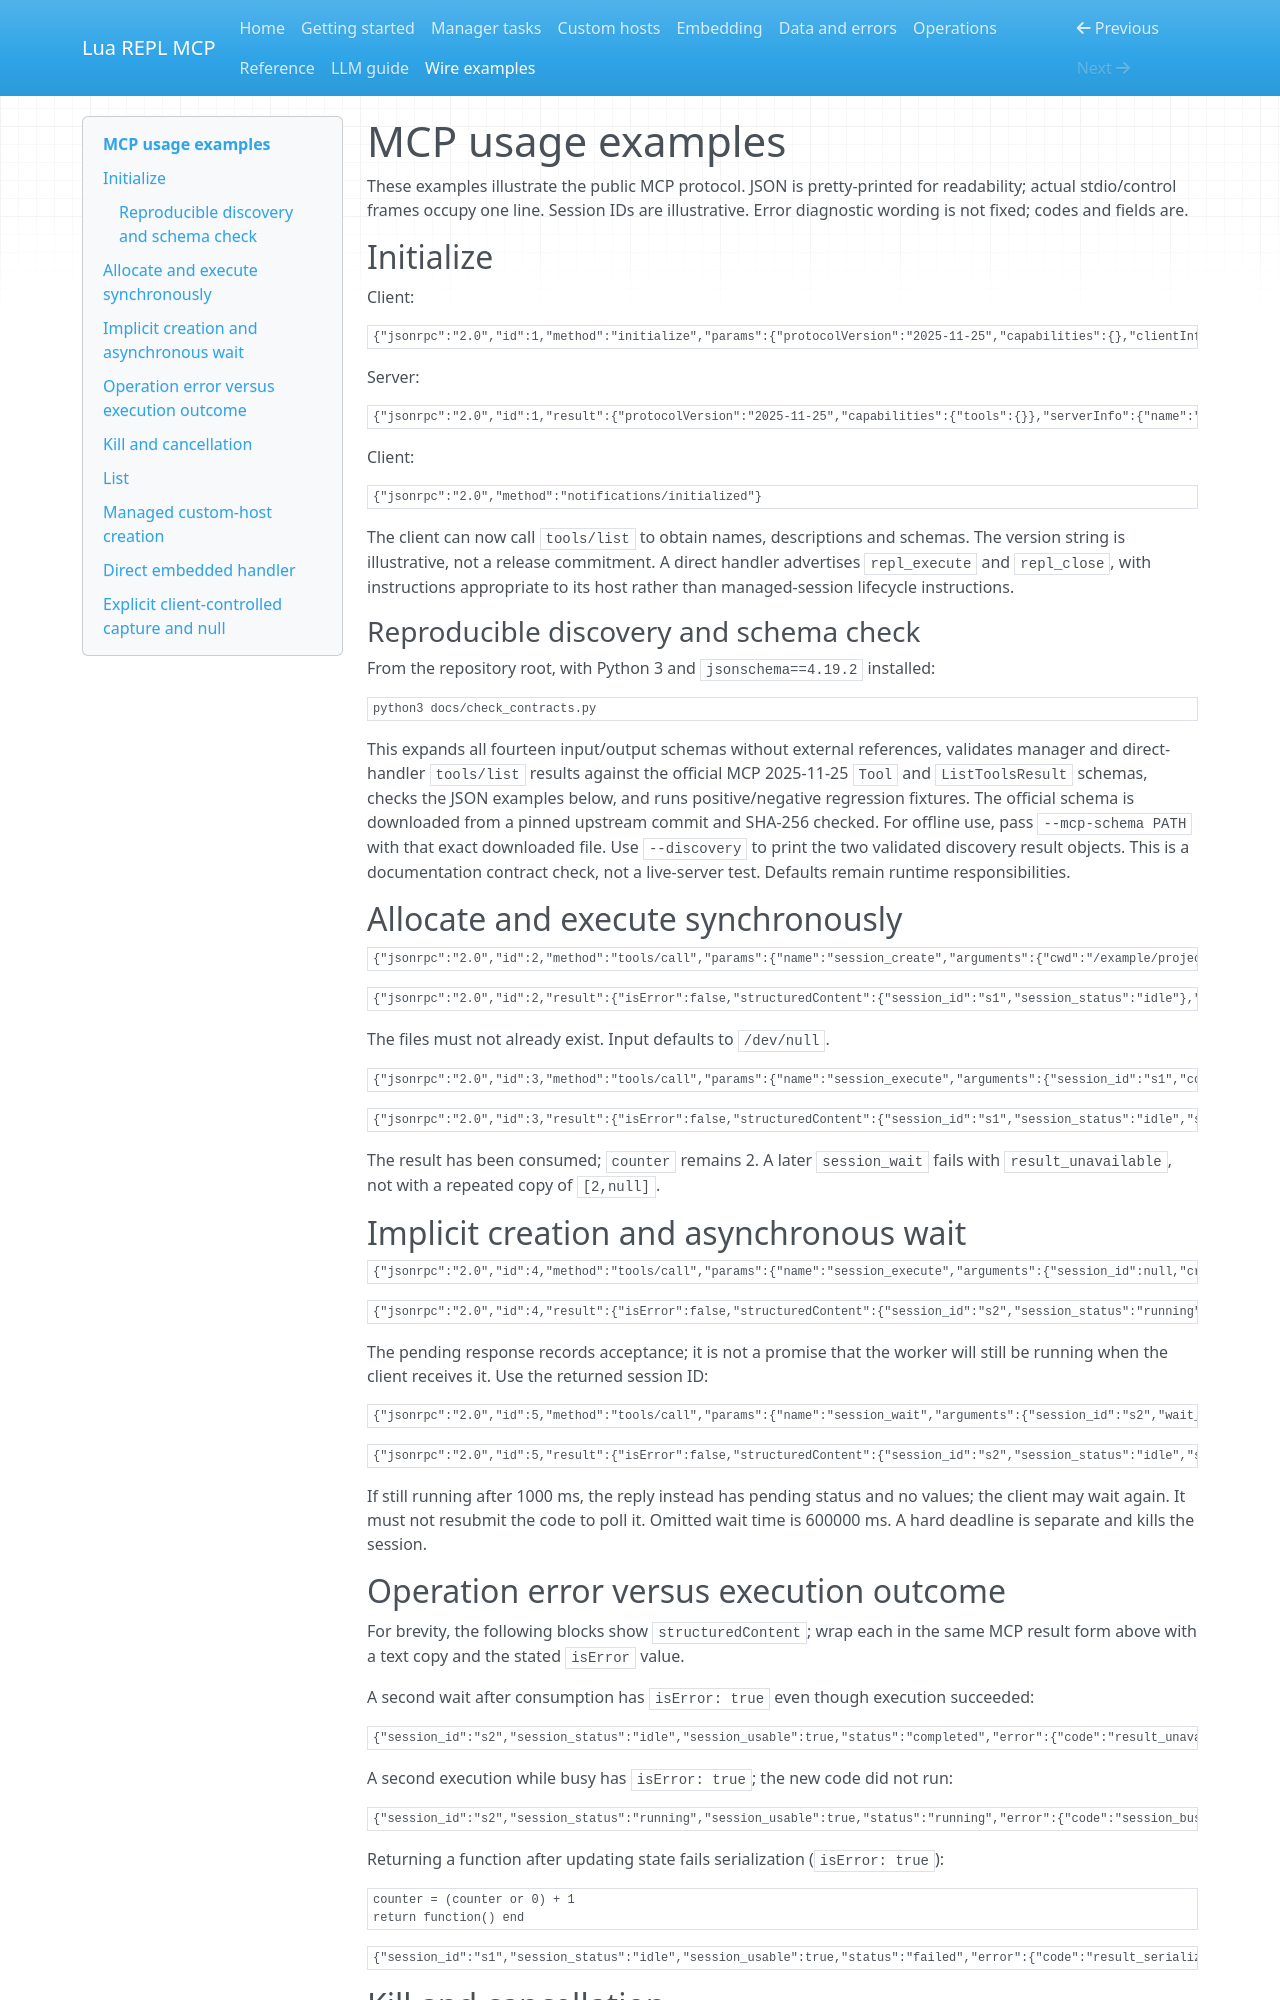

repository: salva/lua-repl-mcp · page: docs/MCP_EXAMPLES/index.html · generator: mkdocs

# MCP usage examples

These examples illustrate the public MCP protocol. JSON is pretty-printed
for readability; actual stdio/control frames occupy one line. Session IDs are
illustrative. Error diagnostic wording is not fixed; codes and fields are.

## Initialize

Client:

```json
{"jsonrpc":"2.0","id":1,"method":"initialize","params":{"protocolVersion":"2025-11-25","capabilities":{},"clientInfo":{"name":"example-client","version":"1.0"}}}
```

Server:

```json
{"jsonrpc":"2.0","id":1,"result":{"protocolVersion":"2025-11-25","capabilities":{"tools":{}},"serverInfo":{"name":"lua-repl-mcp","version":"0.1.0"},"instructions":"Lua globals persist per session. Use explicit return for values. Results are consumed when returned. Request cancellation kills the associated managed session; wait-timeout expiry does not."}}
```

Client:

```json
{"jsonrpc":"2.0","method":"notifications/initialized"}
```

The client can now call `tools/list` to obtain names, descriptions and schemas.
The version string is illustrative, not a release commitment. A direct handler
advertises `repl_execute` and `repl_close`, with instructions appropriate to its
host rather than managed-session lifecycle instructions.

### Reproducible discovery and schema check

From the repository root, with Python 3 and `jsonschema==4.19.2` installed:

```sh
python3 docs/check_contracts.py
```

This expands all fourteen input/output schemas without external references,
validates manager and direct-handler `tools/list` results against the official
MCP 2025-11-25 `Tool` and `ListToolsResult` schemas, checks the JSON examples
below, and runs positive/negative regression fixtures. The official schema is
downloaded from a pinned upstream commit and SHA-256 checked. For offline use,
pass `--mcp-schema PATH` with that exact downloaded file. Use `--discovery` to
print the two validated discovery result objects. This is a documentation
contract check, not a live-server test. Defaults remain runtime responsibilities.

## Allocate and execute synchronously

```json
{"jsonrpc":"2.0","id":2,"method":"tools/call","params":{"name":"session_create","arguments":{"cwd":"/example/project","stdout_path":"run.stdout","stderr_path":"run.stderr"}}}
```

```json
{"jsonrpc":"2.0","id":2,"result":{"isError":false,"structuredContent":{"session_id":"s1","session_status":"idle"},"content":[{"type":"text","text":"{\"session_id\":\"s1\",\"session_status\":\"idle\"}"}]}}
```

The files must not already exist. Input defaults to `/dev/null`.

```json
{"jsonrpc":"2.0","id":3,"method":"tools/call","params":{"name":"session_execute","arguments":{"session_id":"s1","code":"local n = ...; counter = (counter or 0) + n; return counter, nil","args":[2],"wait_timeout_ms":null}}}
```

```json
{"jsonrpc":"2.0","id":3,"result":{"isError":false,"structuredContent":{"session_id":"s1","session_status":"idle","session_usable":true,"status":"completed","values":[2,null]},"content":[{"type":"text","text":"{\"session_id\":\"s1\",\"session_status\":\"idle\",\"session_usable\":true,\"status\":\"completed\",\"values\":[2,null]}"}]}}
```

The result has been consumed; `counter` remains 2. A later `session_wait` fails
with `result_unavailable`, not with a repeated copy of `[2,null]`.

## Implicit creation and asynchronous wait

```json
{"jsonrpc":"2.0","id":4,"method":"tools/call","params":{"name":"session_execute","arguments":{"session_id":null,"create_options":{"cwd":"/example/project"},"code":"answer = 42; return answer","wait_timeout_ms":0,"execution_timeout_ms":600000}}}
```

```json
{"jsonrpc":"2.0","id":4,"result":{"isError":false,"structuredContent":{"session_id":"s2","session_status":"running","session_usable":true,"status":"running"},"content":[{"type":"text","text":"{\"session_id\":\"s2\",\"session_status\":\"running\",\"session_usable\":true,\"status\":\"running\"}"}]}}
```

The pending response records acceptance; it is not a promise that the worker
will still be running when the client receives it. Use the returned session ID:

```json
{"jsonrpc":"2.0","id":5,"method":"tools/call","params":{"name":"session_wait","arguments":{"session_id":"s2","wait_timeout_ms":1000}}}
```

```json
{"jsonrpc":"2.0","id":5,"result":{"isError":false,"structuredContent":{"session_id":"s2","session_status":"idle","session_usable":true,"status":"completed","values":[42]},"content":[{"type":"text","text":"{\"session_id\":\"s2\",\"session_status\":\"idle\",\"session_usable\":true,\"status\":\"completed\",\"values\":[42]}"}]}}
```

If still running after 1000 ms, the reply instead has pending status and no
values; the client may wait again. It must not resubmit the code to poll it.
Omitted wait time is 600000 ms. A hard deadline is separate and kills the session.
